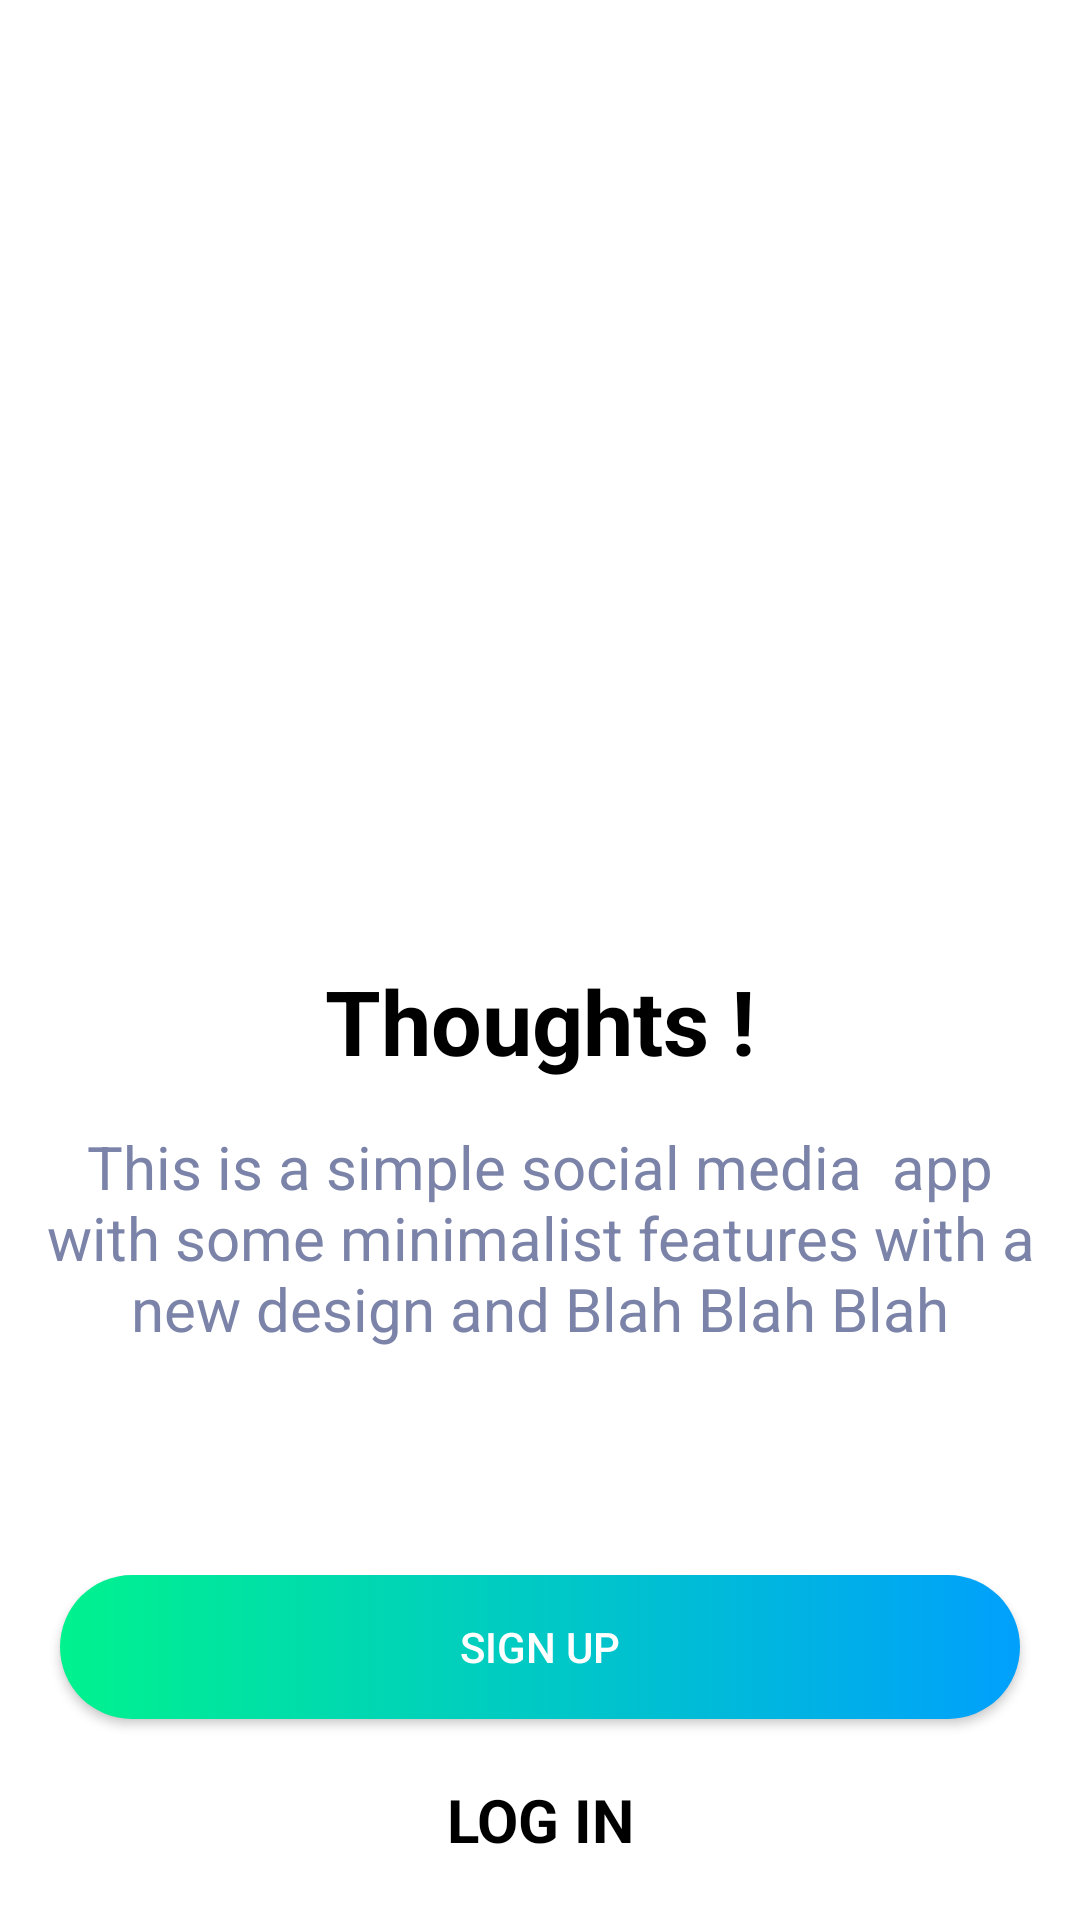

Here is an Android app screen rendered from its layout file. Give the layout XML and the strings, colors and styles it references.
<!-- AndroidManifest.xml: application theme Theme.TweetyTheClone -->
<!-- res/layout/activity_main.xml -->
<?xml version="1.0" encoding="utf-8"?>
<RelativeLayout xmlns:android="http://schemas.android.com/apk/res/android"
    xmlns:app="http://schemas.android.com/apk/res-auto"
    xmlns:tools="http://schemas.android.com/tools"
    android:layout_width="match_parent"
    android:layout_height="match_parent"
    android:background="#ffffff"
    tools:context=".MainActivity">

    <ImageView
        android:id="@+id/imageView2"
        android:layout_width="220dp"
        android:layout_height="220dp"
        android:layout_centerHorizontal="true"
        android:layout_marginTop="40dp"
        android:src="@drawable/ic_twitter" />

    <LinearLayout
        android:layout_width="match_parent"
        android:layout_height="wrap_content"
        android:layout_above="@id/endlinearlayout"
        android:layout_below="@id/imageView2"
        android:gravity="center"
        android:orientation="vertical">

        <TextView
            android:layout_width="match_parent"
            android:layout_height="wrap_content"
            android:gravity="center"
            android:text="Thoughts !"
            android:textColor="#000000"
            android:textSize="30sp"
            android:textStyle="bold" />

        <TextView
            android:layout_width="match_parent"
            android:layout_height="wrap_content"
            android:layout_margin="15dp"
            android:gravity="center"
            android:text="This is a simple social media  app with some minimalist features with a new design and Blah Blah Blah"
            android:textColor="@color/greyishblue"
            android:textSize="20sp" />

    </LinearLayout>

    <LinearLayout
        android:id="@+id/endlinearlayout"
        android:layout_width="match_parent"
        android:layout_height="wrap_content"
        android:layout_alignParentBottom="true"
        android:orientation="vertical">

        <androidx.appcompat.widget.AppCompatButton
            android:id="@+id/signUpBtn"
            android:layout_width="match_parent"
            android:layout_height="wrap_content"
            android:layout_marginStart="20dp"
            android:layout_marginLeft="20dp"
            android:layout_marginEnd="20dp"
            android:layout_marginRight="20dp"
            android:background="@drawable/bg_sign_up_btn"
            android:text="Sign up"
            android:textColor="@color/white" />

        <TextView
            android:id="@+id/loginBtn_activityMain"
            android:layout_width="match_parent"
            android:layout_height="wrap_content"
            android:layout_margin="20dp"
            android:gravity="center"
            android:text="LOG IN"
            android:textColor="#000000"
            android:textSize="20sp"
            android:textStyle="bold" />


    </LinearLayout>

</RelativeLayout>
<!-- resources referenced by this layout -->
<resources>
  <color name="greyishblue">#7b83a9</color>
  <color name="white">#ffffff</color>
  <!-- drawable bg_sign_up_btn (drawable) -->
  <?xml version="1.0" encoding="utf-8"?>
  <selector xmlns:android="http://schemas.android.com/apk/res/android">
  
      <item>
  
          <shape android:shape="rectangle">
  
              <gradient android:angle="180"
                  android:endColor="#00f28e"
                  android:startColor="#00a0fc" />
  
              <corners android:radius="30dp" />
  
          </shape>
  
      </item>
  
  </selector>
  <style name="Theme.TweetyTheClone" parent="Theme.MaterialComponents.DayNight.NoActionBar">
          
          <item name="colorPrimary">@color/purple_500</item>
          <item name="colorPrimaryVariant">@color/black</item>
          <item name="colorOnPrimary">@color/white</item>
          
          <item name="colorSecondary">@color/teal_200</item>
          <item name="colorSecondaryVariant">@color/teal_700</item>
          <item name="colorOnSecondary">@color/black</item>
          
          <item name="android:statusBarColor" tools:targetApi="l">?attr/colorPrimaryVariant</item>
          
      </style>
  <color name="purple_500">#FF6200EE</color>
  <color name="black">#000000</color>
  <color name="teal_200">#FF03DAC5</color>
  <color name="teal_700">#FF018786</color>
</resources>
